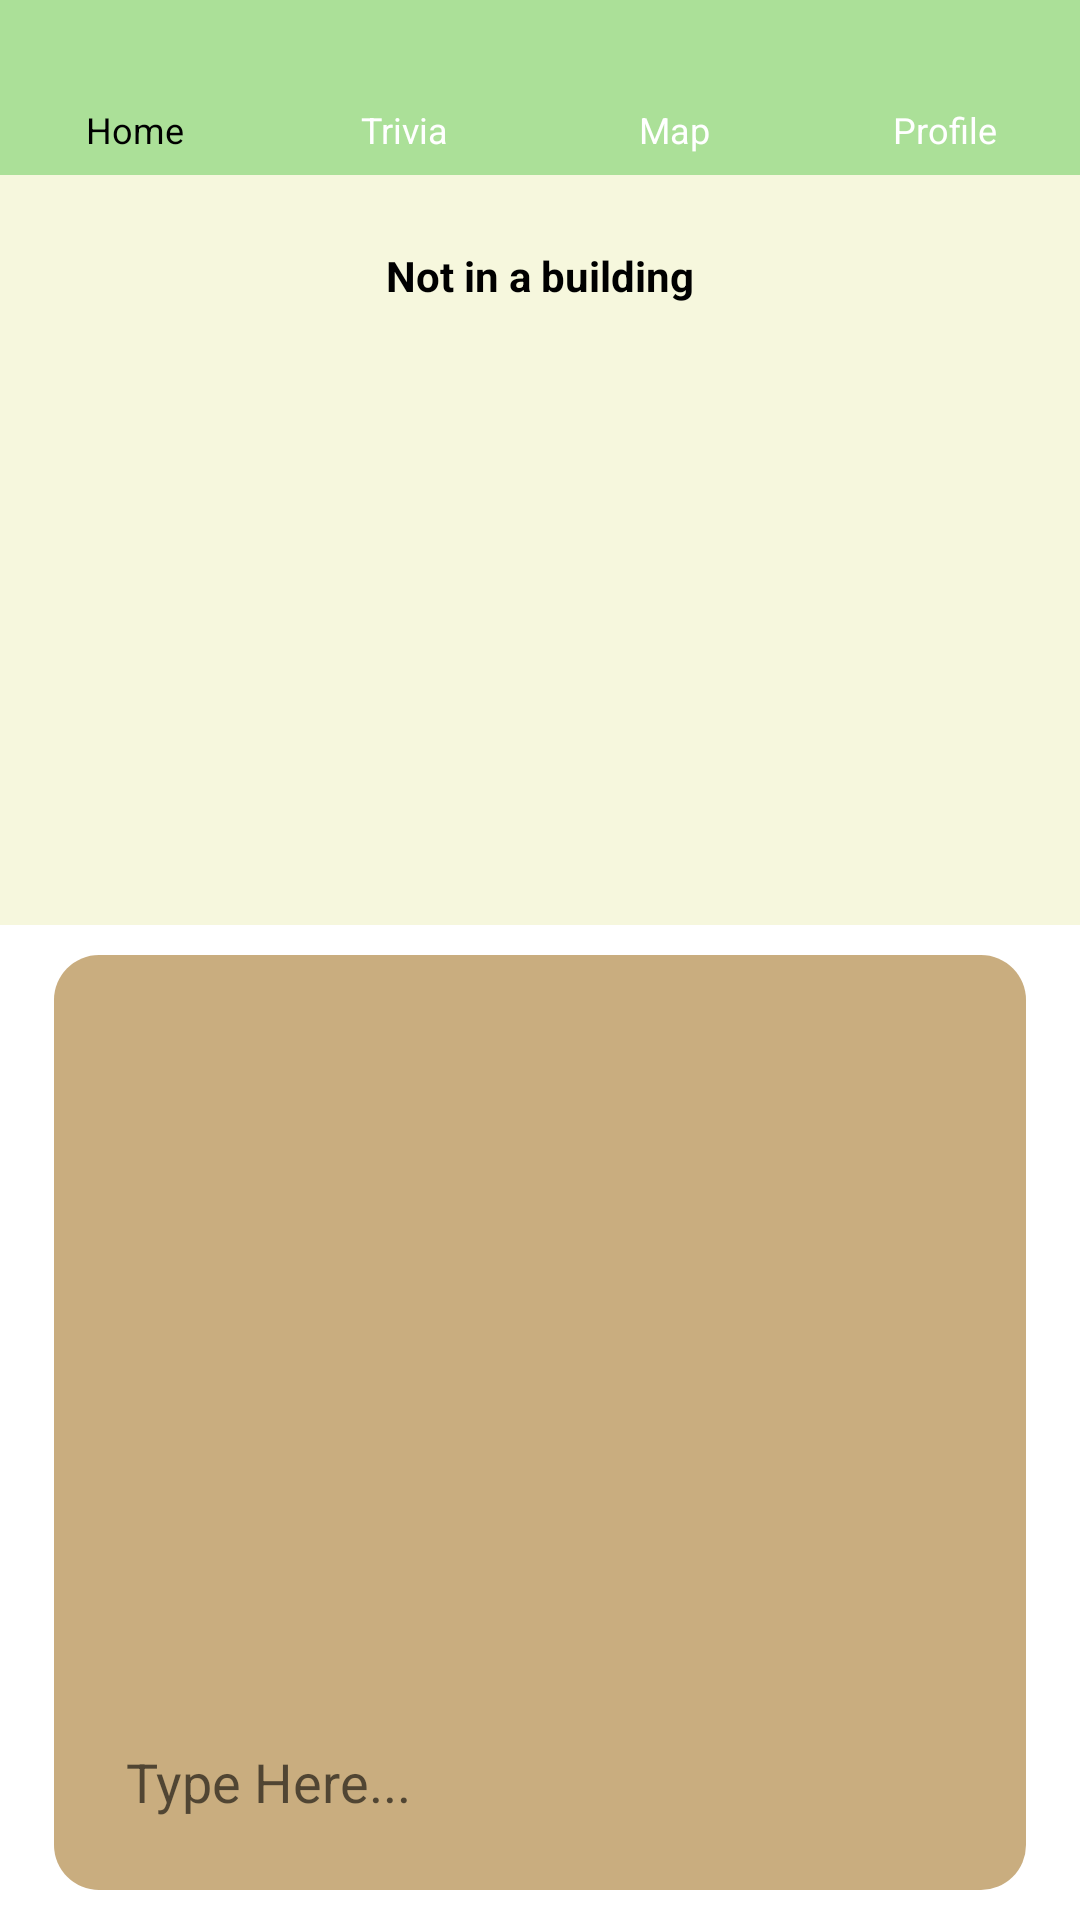

Write the Android layout XML for this screen, with the resource values it uses.
<!-- AndroidManifest.xml: activity theme Theme.GREENAPP -->
<!-- res/layout/activity_android_small_home.xml -->
<?xml version="1.0" encoding="utf-8"?>
<LinearLayout xmlns:android="http://schemas.android.com/apk/res/android"
	xmlns:app="http://schemas.android.com/apk/res-auto"
	android:id="@+id/r2cjt5ubt95c"
	android:layout_width="match_parent"
	android:layout_height="match_parent"
	android:background="#FFFFFF"
	android:fitsSystemWindows="true"
	android:orientation="vertical">

	<LinearLayout
		android:id="@+id/rsrdgiz93v5"
		android:layout_width="match_parent"
		android:layout_height="wrap_content"
		android:background="#ABE098"
		android:orientation="horizontal"
		android:paddingVertical="7dp">

		<LinearLayout
			android:id="@+id/home_button"
			android:layout_width="0dp"
			android:layout_height="wrap_content"
			android:layout_weight="1"
			android:gravity="center_horizontal"
			android:orientation="vertical">
			<ImageView
				android:id="@+id/rn6y677xm2op"
				android:layout_width="28dp"
				android:layout_height="28dp"
				android:scaleType="fitXY" />
			<TextView
				android:id="@+id/rvwt8mbu481"
				android:layout_width="wrap_content"
				android:layout_height="wrap_content"
				android:text="Home"
				android:textColor="#000000"
				android:textSize="12sp" />
		</LinearLayout>

		<LinearLayout
			android:id="@+id/trivia_button"
			android:layout_width="0dp"
			android:layout_height="wrap_content"
			android:layout_weight="1"
			android:gravity="center_horizontal"
			android:orientation="vertical">
			<ImageView
				android:id="@+id/r1niin00ofei"
				android:layout_width="28dp"
				android:layout_height="28dp"
				android:scaleType="fitXY" />
			<TextView
				android:id="@+id/rig6uncukqc7"
				android:layout_width="wrap_content"
				android:layout_height="wrap_content"
				android:text="Trivia"
				android:textColor="#FFFFFF"
				android:textSize="12sp" />
		</LinearLayout>

		<LinearLayout
			android:id="@+id/map_button"
			android:layout_width="0dp"
			android:layout_height="wrap_content"
			android:layout_weight="1"
			android:gravity="center_horizontal"
			android:orientation="vertical">
			<ImageView
				android:id="@+id/ra0p1lhf2i3g"
				android:layout_width="28dp"
				android:layout_height="28dp"
				android:scaleType="fitXY" />
			<TextView
				android:id="@+id/r9e4e4idczcq"
				android:layout_width="wrap_content"
				android:layout_height="wrap_content"
				android:text="Map"
				android:textColor="#FFFFFF"
				android:textSize="12sp" />
		</LinearLayout>

		<LinearLayout
			android:id="@+id/profile_button"
			android:layout_width="0dp"
			android:layout_height="wrap_content"
			android:layout_weight="1"
			android:gravity="center_horizontal"
			android:orientation="vertical">
			<ImageView
				android:id="@+id/rjvarnxwuapq"
				android:layout_width="28dp"
				android:layout_height="28dp"
				android:scaleType="fitXY" />
			<TextView
				android:id="@+id/r87rp57wi2hf"
				android:layout_width="wrap_content"
				android:layout_height="wrap_content"
				android:text="Profile"
				android:textColor="#FFFFFF"
				android:textSize="12sp" />
		</LinearLayout>
	</LinearLayout>

	<RelativeLayout
		android:id="@+id/rh50g0u6sug"
		android:layout_width="match_parent"
		android:layout_height="250dp"
		android:background="#F6F7DD">

		<RelativeLayout
			android:id="@+id/rlqd4vorx07s_rl"
			android:layout_width="match_parent"
			android:layout_height="match_parent">

			<ImageView
				android:id="@+id/rlqd4vorx07s"
				android:layout_width="match_parent"
				android:layout_height="match_parent"
				android:scaleType="centerCrop" />

			<FrameLayout
				android:id="@+id/home_map_fragment"
				android:layout_width="match_parent"
				android:layout_height="match_parent"
				android:layout_margin="8dp" />

			<ProgressBar
				android:id="@+id/mapLoadingIndicator"
				style="?android:attr/progressBarStyleLarge"
				android:layout_width="60dp"
				android:layout_height="60dp"
				android:layout_centerInParent="true"
				android:visibility="gone" />

			<TextView
				android:id="@+id/currentLocationOverlay"
				android:layout_width="wrap_content"
				android:layout_height="wrap_content"
				android:layout_centerHorizontal="true"
				android:layout_marginTop="16dp"
				android:background="@drawable/cr10bffffff"
				android:elevation="4dp"
				android:padding="8dp"
				android:text="Not in a building"
				android:textColor="#000000"
				android:textStyle="bold" />
		</RelativeLayout>
	</RelativeLayout>

	<FrameLayout
		android:id="@+id/rykxg21aj92a"
		android:layout_width="match_parent"
		android:layout_height="0dp"
		android:layout_weight="1"
		android:layout_marginHorizontal="18dp"
		android:layout_marginTop="10dp"
		android:layout_marginBottom="10dp"
		android:background="@drawable/cr15bc9ad7f">

		<RelativeLayout
			android:layout_width="match_parent"
			android:layout_height="match_parent"
			android:padding="12dp">

			<EditText
				android:id="@+id/r0zz50xix97ik"
				android:layout_width="match_parent"
				android:layout_height="wrap_content"
				android:layout_alignParentBottom="true"
				android:background="@drawable/cr10bffffff"
				android:hint="Type Here..."
				android:imeOptions="actionSend"
				android:inputType="text"
				android:padding="12dp"
				android:textColor="#000000" />

			<androidx.recyclerview.widget.RecyclerView
				android:id="@+id/recyclerViewChatReplies"
				android:layout_width="match_parent"
				android:layout_height="match_parent"
				android:layout_above="@id/r0zz50xix97ik"
				android:layout_marginBottom="8dp"
				android:isScrollContainer="true"
				android:scrollbars="vertical" />
		</RelativeLayout>
	</FrameLayout>
</LinearLayout>
<!-- resources referenced by this layout -->
<resources>
  <!-- drawable cr15bc9ad7f (drawable) -->
  <?xml version="1.0" encoding="UTF-8"?>
  <shape
  	xmlns:android="http://schemas.android.com/apk/res/android">
  	<solid
  		android:color="#C9AD7F"
  	/>
  	<corners
  		android:radius="15dp"
  	/>      
  </shape>
  <style name="Theme.GREENAPP" parent="Theme.AppCompat.Light.NoActionBar" />
</resources>
